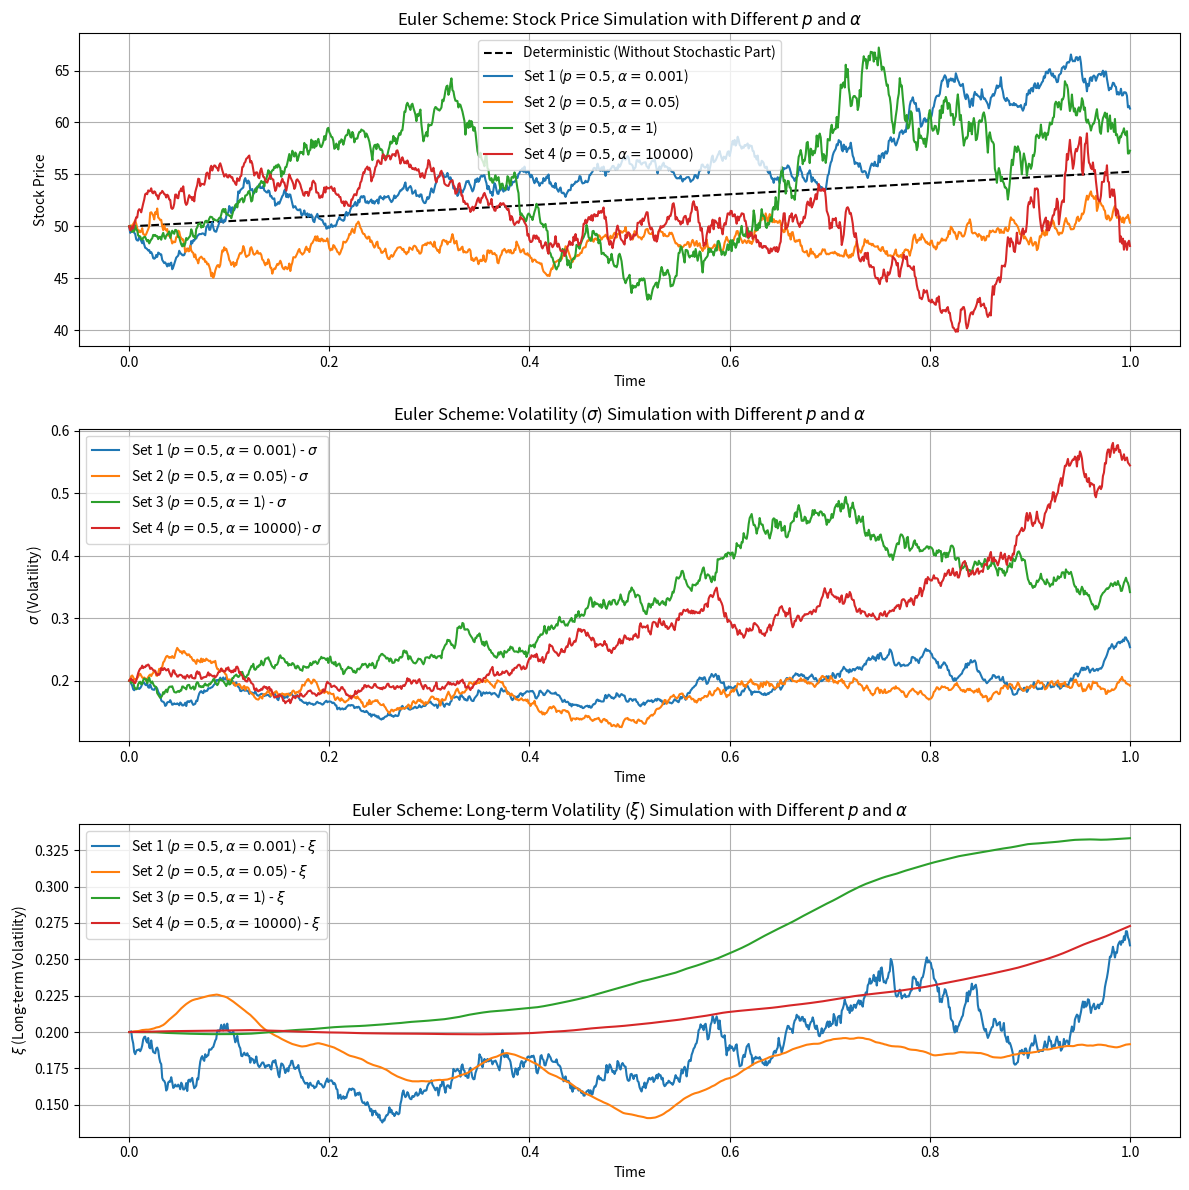

This figure's Python source:
import numpy as np
import matplotlib.pyplot as plt

def euler_scheme(mu, S0, sigma0, xi0, p, alpha, T, N):
    dt = T / N
    S_values = np.zeros(N+1)
    sigma_values = np.zeros(N+1)
    xi_values = np.zeros(N+1)

    S_values[0] = S0
    sigma_values[0] = sigma0
    xi_values[0] = xi0

    for j in range(1, N+1):
        epsilon1 = np.random.normal(0, 1)
        epsilon2 = np.random.normal(0, 1)

        # Stochastic part for stock price
        S_values[j] = S_values[j-1] + mu * S_values[j-1] * dt + sigma_values[j-1] * S_values[j-1] * np.sqrt(dt) * epsilon1 + p * sigma_values[j-1] * np.sqrt(dt) * epsilon2

        # Stochastic part for volatility (sigma) and long-term volatility (xi)
        sigma_values[j] = sigma_values[j-1] + (sigma_values[j-1] - xi_values[j-1]) * dt + p * sigma_values[j-1] * np.sqrt(dt) * epsilon2
        xi_values[j] = xi_values[j-1] + (sigma_values[j-1] - xi_values[j-1]) * dt + dt / alpha * (sigma_values[j-1] - xi_values[j-1])

    return S_values, sigma_values, xi_values

# Parameters
mu = 0.10   # Drift coefficient
S0 = 50.0   # Initial stock price
sigma0 = 0.20  # Initial volatility
xi0 = 0.20   # Initial long-term volatility
T = 1.0     # Total time
N = 1000    # Number of time steps

# Values for p and alpha
p_values = [0.5, 0.5, 0.5, 0.5]
alpha_values = [0.001,0.05, 1, 10000]

# Arrays to store results
t_values = np.linspace(0, T, N+1)
S_values_sets = []
sigma_values_sets = []
xi_values_sets = []

# Simulation for different p and alpha values
for i in range(len(p_values)):
    S_values, sigma_values, xi_values = euler_scheme(mu, S0, sigma0, xi0, p_values[i], alpha_values[i], T, N)
    S_values_sets.append(S_values)
    sigma_values_sets.append(sigma_values)
    xi_values_sets.append(xi_values)

# Plot the results
plt.figure(figsize=(12, 12))

# Plot deterministic part without stochastic component for stock price
plt.subplot(3, 1, 1)
S_deterministic = S0 * np.exp(mu * t_values)
plt.plot(t_values, S_deterministic, label='Deterministic (Without Stochastic Part)', color='black', linestyle='--')
for i in range(len(p_values)):
    plt.plot(t_values, S_values_sets[i], label=f'Set {i+1} ($p={p_values[i]}, \\alpha={alpha_values[i]}$)')
plt.xlabel('Time')
plt.ylabel('Stock Price')
plt.title('Euler Scheme: Stock Price Simulation with Different $p$ and $\\alpha$')
plt.legend()
plt.grid(True)

# Plot stochastic simulations for volatility (sigma) and long-term volatility (xi)
plt.subplot(3, 1, 2)
for i in range(len(p_values)):
    plt.plot(t_values, sigma_values_sets[i], label=f'Set {i+1} ($p={p_values[i]}, \\alpha={alpha_values[i]}$) - $\\sigma$')
plt.xlabel('Time')
plt.ylabel('$\\sigma$ (Volatility)')
plt.title('Euler Scheme: Volatility ($\\sigma$) Simulation with Different $p$ and $\\alpha$')
plt.legend()
plt.grid(True)

# Plot stochastic simulations for long-term volatility (xi)
plt.subplot(3, 1, 3)
for i in range(len(p_values)):
    plt.plot(t_values, xi_values_sets[i], label=f'Set {i+1} ($p={p_values[i]}, \\alpha={alpha_values[i]}$) - $\\xi$')
plt.xlabel('Time')
plt.ylabel('$\\xi$ (Long-term Volatility)')
plt.title('Euler Scheme: Long-term Volatility ($\\xi$) Simulation with Different $p$ and $\\alpha$')
plt.legend()
plt.grid(True)

plt.tight_layout()
plt.show()
